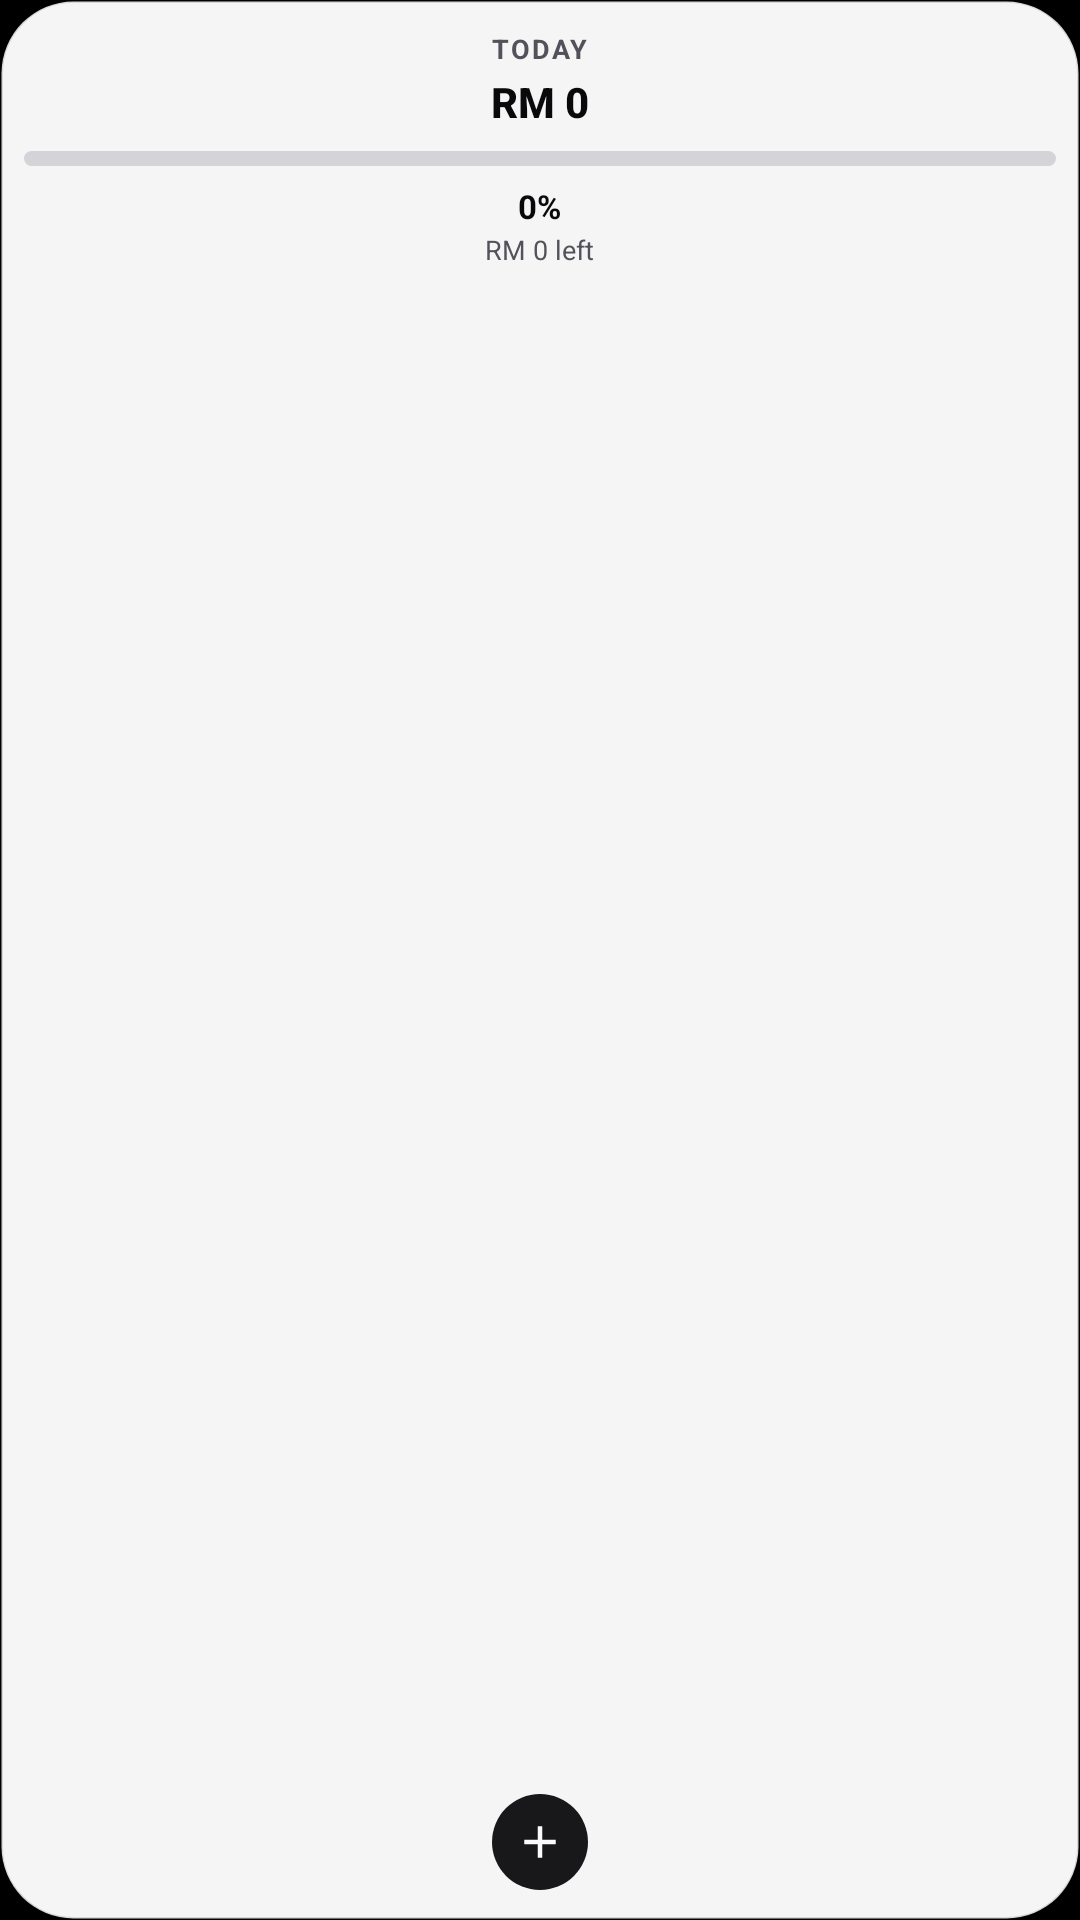

Here is an Android app screen rendered from its layout file. Give the layout XML and the strings, colors and styles it references.
<!-- AndroidManifest.xml: application theme Theme.RinggitWise -->
<!-- res/layout/widget_spend_1x2_light.xml -->
<?xml version="1.0" encoding="utf-8"?>
<LinearLayout xmlns:android="http://schemas.android.com/apk/res/android"
    android:id="@+id/widget_root"
    android:layout_width="match_parent"
    android:layout_height="match_parent"
    android:background="@drawable/widget_bg_light"
    android:gravity="center_horizontal"
    android:orientation="vertical"
    android:paddingStart="8dp"
    android:paddingTop="10dp"
    android:paddingEnd="8dp"
    android:paddingBottom="10dp">

    <TextView
        android:layout_width="wrap_content"
        android:layout_height="wrap_content"
        android:letterSpacing="0.08"
        android:maxLines="1"
        android:text="TODAY"
        android:textColor="#52525B"
        android:textSize="9sp"
        android:textStyle="bold" />

    <TextView
        android:id="@+id/widget_1x2_today"
        android:layout_width="wrap_content"
        android:layout_height="wrap_content"
        android:layout_marginTop="2dp"
        android:ellipsize="end"
        android:fontFamily="sans-serif-medium"
        android:maxLines="1"
        android:text="RM 0"
        android:textColor="#09090B"
        android:textSize="14sp"
        android:textStyle="bold" />

    <ProgressBar
        android:id="@+id/widget_1x2_progress"
        style="@android:style/Widget.ProgressBar.Horizontal"
        android:layout_width="match_parent"
        android:layout_height="5dp"
        android:layout_marginTop="7dp"
        android:max="100"
        android:progress="0"
        android:progressDrawable="@drawable/widget_progress_light" />

    <TextView
        android:id="@+id/widget_1x2_pct"
        android:layout_width="wrap_content"
        android:layout_height="wrap_content"
        android:layout_marginTop="6dp"
        android:maxLines="1"
        android:text="0%"
        android:textColor="#09090B"
        android:textSize="11sp"
        android:textStyle="bold" />

    <TextView
        android:id="@+id/widget_1x2_left"
        android:layout_width="wrap_content"
        android:layout_height="wrap_content"
        android:layout_marginTop="1dp"
        android:ellipsize="end"
        android:maxLines="1"
        android:text="RM 0 left"
        android:textColor="#52525B"
        android:textSize="9sp" />

    <Space
        android:layout_width="1dp"
        android:layout_height="0dp"
        android:layout_weight="1" />

    <ImageButton
        android:id="@+id/widget_add"
        android:layout_width="32dp"
        android:layout_height="32dp"
        android:background="@drawable/widget_add_bg_light"
        android:contentDescription="Add expense"
        android:padding="7dp"
        android:scaleType="centerInside"
        android:src="@drawable/ic_widget_add_light" />
</LinearLayout>
<!-- resources referenced by this layout -->
<resources>
  <!-- drawable ic_widget_add_light (drawable) -->
  <vector xmlns:android="http://schemas.android.com/apk/res/android"
      android:width="24dp" android:height="24dp"
      android:viewportWidth="24" android:viewportHeight="24">
      <path android:fillColor="#FAFAFA" android:pathData="M19,13h-6v6h-2v-6H5v-2h6V5h2v6h6v2z" />
  </vector>
  <!-- drawable widget_add_bg_light (drawable) -->
  <?xml version="1.0" encoding="utf-8"?>
  <shape xmlns:android="http://schemas.android.com/apk/res/android" android:shape="oval">
      <solid android:color="#18181B" />
  </shape>
  <!-- drawable widget_bg_light (drawable) -->
  <?xml version="1.0" encoding="utf-8"?>
  <shape xmlns:android="http://schemas.android.com/apk/res/android" android:shape="rectangle">
      <solid android:color="#F5FFFFFF" />
      <corners android:radius="24dp" />
      <stroke android:width="1dp" android:color="#1F09090B" />
  </shape>
  <!-- drawable widget_progress_light (drawable) -->
  <?xml version="1.0" encoding="utf-8"?>
  <layer-list xmlns:android="http://schemas.android.com/apk/res/android">
      <item android:id="@android:id/background">
          <shape android:shape="rectangle">
              <solid android:color="#D4D4D8" />
              <corners android:radius="4dp" />
          </shape>
      </item>
      <item android:id="@android:id/progress">
          <clip>
              <shape android:shape="rectangle">
                  <solid android:color="#18181B" />
                  <corners android:radius="4dp" />
              </shape>
          </clip>
      </item>
  </layer-list>
  <style name="Theme.RinggitWise" parent="android:Theme.Material.NoActionBar">
          <item name="android:windowBackground">@android:color/black</item>
          <item name="android:statusBarColor">@android:color/transparent</item>
          <item name="android:navigationBarColor">@android:color/transparent</item>
      </style>
</resources>
